Dataset: patches (GitHub, AlbertoPresta/Thesis). Classes: Amandinea punctata, Arthonia radiata, Caloplaca cerina, Candelariella reflexa, Candelariella xanthostigma, Chrysothrix candelaris, Diploicia canescens, Flavoparmelia caperata, Gyalolechia flavorubescens, Hyperphyscia adglutinata, Lecanora argentata, Lecanora carpinea, Lecanora chlarotera, Lecidella elaeochroma, Melanelixia glabratula, Parmotrema chinense, Pertusaria amara, Pertusaria pertusa, Phaeophyscia orbicularis, Physcia biziana, Physconia grisea, Punctelia subrudecta, Ramalina farinacea, Ramalina fastigiata, Xanthomendoza fallax, Xanthomendoza fulva, flavoparmenia soredians, rinodina sophonens.

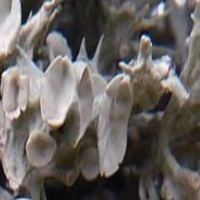
Label: Ramalina fastigiata

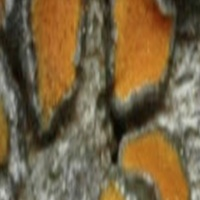
Label: Caloplaca cerina

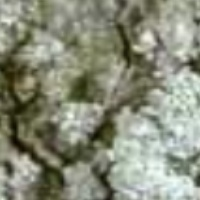
Label: Pertusaria amara

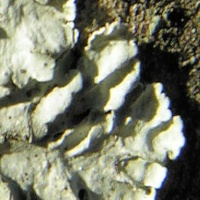
Label: Physcia biziana

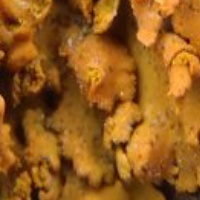
Label: Xanthomendoza fallax

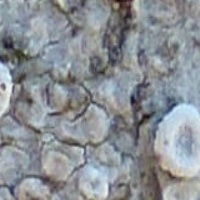
Label: Lecanora carpinea
